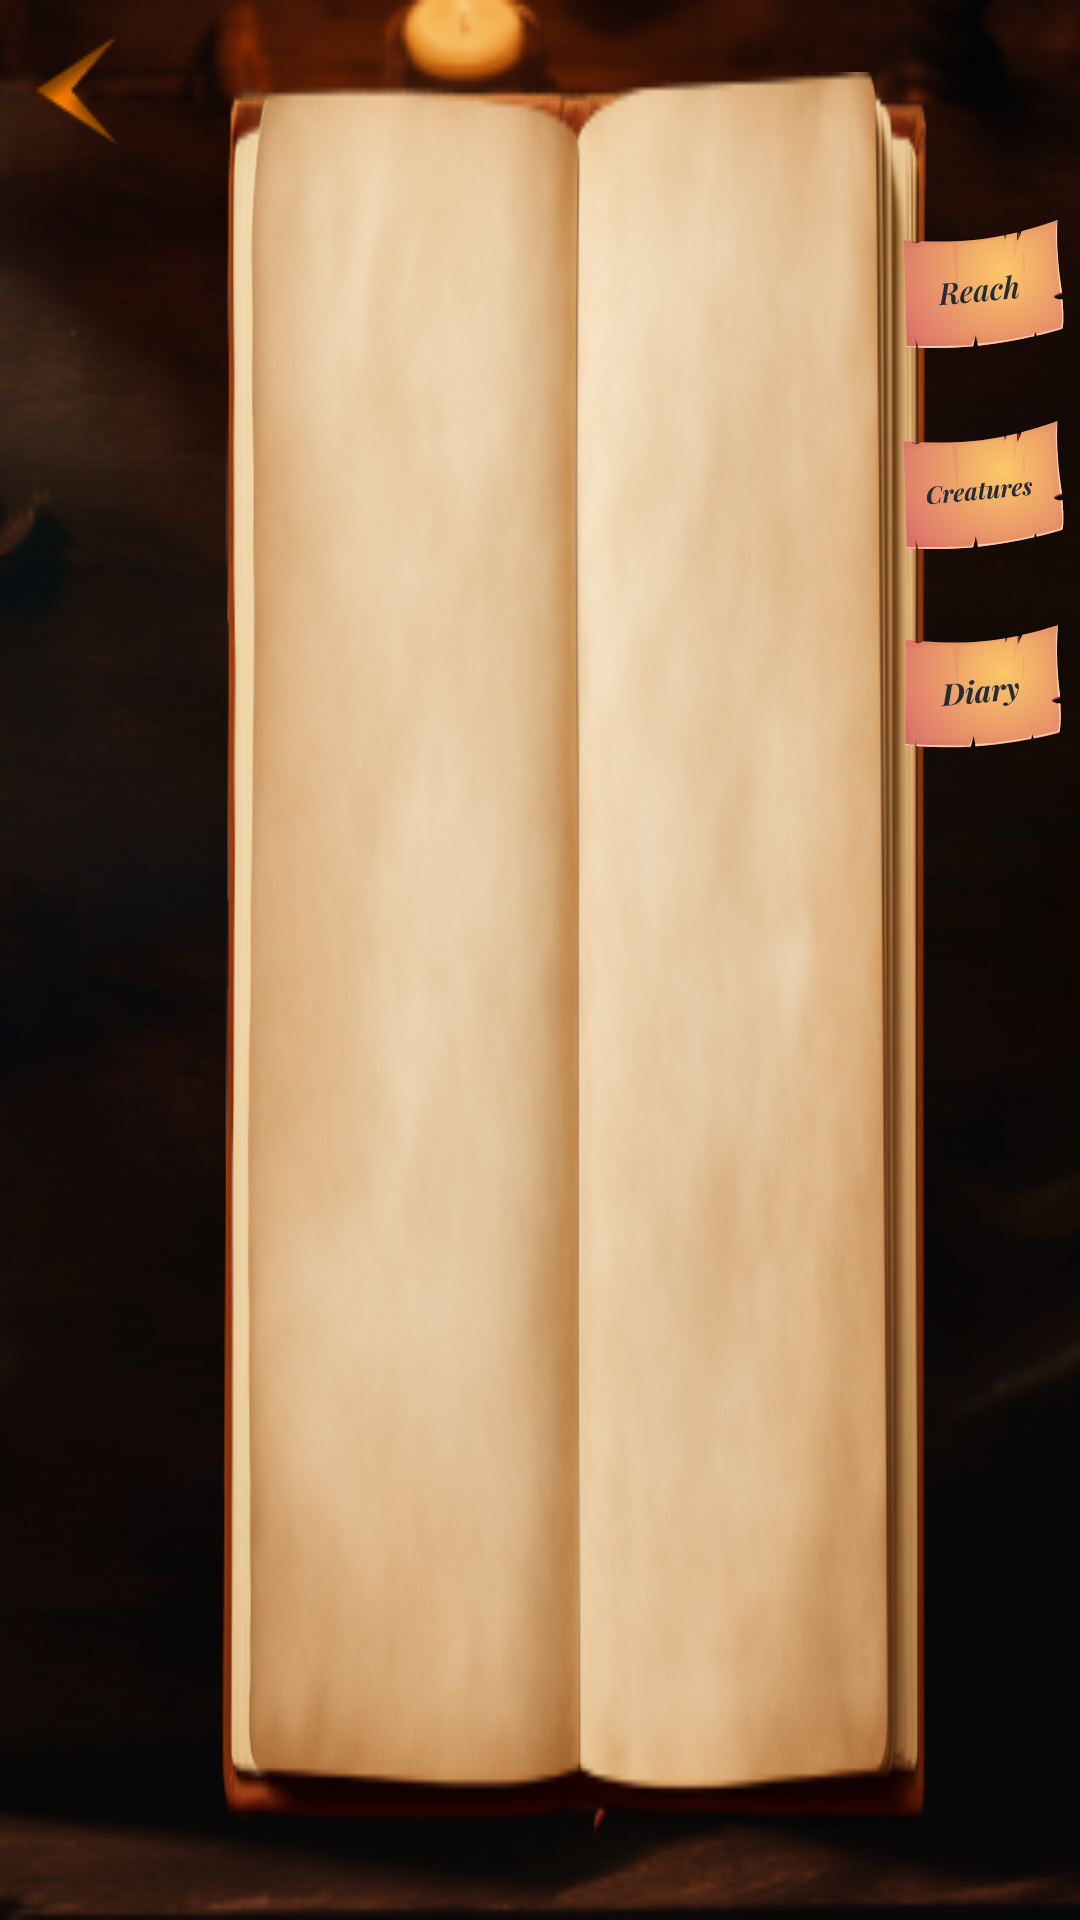

Produce the Android XML layout that renders to this screen, including the resource entries it uses.
<!-- AndroidManifest.xml: application theme Theme.AlchemyOfCreatures -->
<!-- res/layout/activity_book_screen.xml -->
<?xml version="1.0" encoding="utf-8"?>
<RelativeLayout xmlns:android="http://schemas.android.com/apk/res/android"
    xmlns:app="http://schemas.android.com/apk/res-auto"
    xmlns:tools="http://schemas.android.com/tools"
    android:layout_width="match_parent"
    android:layout_height="match_parent"
    tools:context=".activities.BookScreenActivity">

    <ImageView
        android:layout_width="match_parent"
        android:layout_height="match_parent"
        android:scaleType="centerCrop"
        android:src="@drawable/bg_main" />

    <LinearLayout
        android:layout_width="match_parent"
        android:layout_height="match_parent"
        android:orientation="horizontal"
        android:weightSum="10">

        <LinearLayout
            android:layout_width="0dp"
            android:layout_height="match_parent"
            android:layout_weight="2">

            <ImageView
                android:id="@+id/back_btn"
                android:layout_width="wrap_content"
                android:layout_height="wrap_content"
                android:layout_margin="12dp"
                android:foreground="?android:attr/selectableItemBackground"
                android:src="@drawable/ic_back_btn" />
        </LinearLayout>

        <RelativeLayout
            android:layout_width="0dp"
            android:layout_height="match_parent"
            android:layout_marginVertical="24dp"
            android:layout_weight="6.4"
            android:background="@drawable/bg_main_book">


            <androidx.viewpager2.widget.ViewPager2
                android:id="@+id/myViewPager2"
                android:layout_width="match_parent"
                android:layout_height="match_parent"
                android:layout_marginStart="40dp"
                android:layout_marginTop="40dp"
                android:layout_marginEnd="40dp"
                android:layout_marginBottom="40dp" />


        </RelativeLayout>

        <RelativeLayout
            android:layout_width="0dp"
            android:layout_height="match_parent"
            android:layout_marginStart="-8dp"
            android:layout_weight="1.6">

            <ImageView
                android:id="@+id/reach_btn"
                android:layout_width="wrap_content"
                android:layout_height="wrap_content"
                android:layout_marginTop="70dp"
                android:src="@drawable/ic_reach" />

            <ImageView
                android:id="@+id/creatures_btn"
                android:layout_width="wrap_content"
                android:layout_height="wrap_content"
                android:layout_below="@+id/reach_btn"
                android:layout_marginTop="20dp"
                android:src="@drawable/ic_creatures" />

            <ImageView
                android:id="@+id/diary_btn"
                android:layout_width="wrap_content"
                android:layout_height="wrap_content"
                android:layout_below="@+id/creatures_btn"
                android:layout_marginTop="20dp"
                android:src="@drawable/ic_diary" />
        </RelativeLayout>
    </LinearLayout>
</RelativeLayout>
<!-- resources referenced by this layout -->
<resources>
  <!-- drawable bg_main: png bitmap (drawable, 302278 bytes) -->
  <!-- drawable bg_main_book: png bitmap (drawable, 185561 bytes) -->
  <!-- drawable ic_back_btn: png bitmap (drawable, 984 bytes) -->
  <!-- drawable ic_creatures: vector/xml drawable (drawable, 26821 chars, omitted) -->
  <!-- drawable ic_diary: vector/xml drawable (drawable, 18546 chars, omitted) -->
  <!-- drawable ic_reach: vector/xml drawable (drawable, 21830 chars, omitted) -->
  <style name="Theme.AlchemyOfCreatures" parent="Theme.MaterialComponents.DayNight.NoActionBar">
          
          <item name="colorPrimary">@color/purple_500</item>
          <item name="colorPrimaryVariant">@color/purple_700</item>
          <item name="colorOnPrimary">@color/white</item>
          
          <item name="colorSecondary">@color/teal_200</item>
          <item name="colorSecondaryVariant">@color/teal_700</item>
          <item name="colorOnSecondary">@color/black</item>
          
          <item name="android:statusBarColor">?attr/colorPrimaryVariant</item>
          
      </style>
  <color name="purple_500">#FF6200EE</color>
  <color name="purple_700">#FF3700B3</color>
  <color name="white">#FFFFFFFF</color>
  <color name="teal_200">#FF03DAC5</color>
  <color name="teal_700">#FF018786</color>
  <color name="black">#FF000000</color>
</resources>
